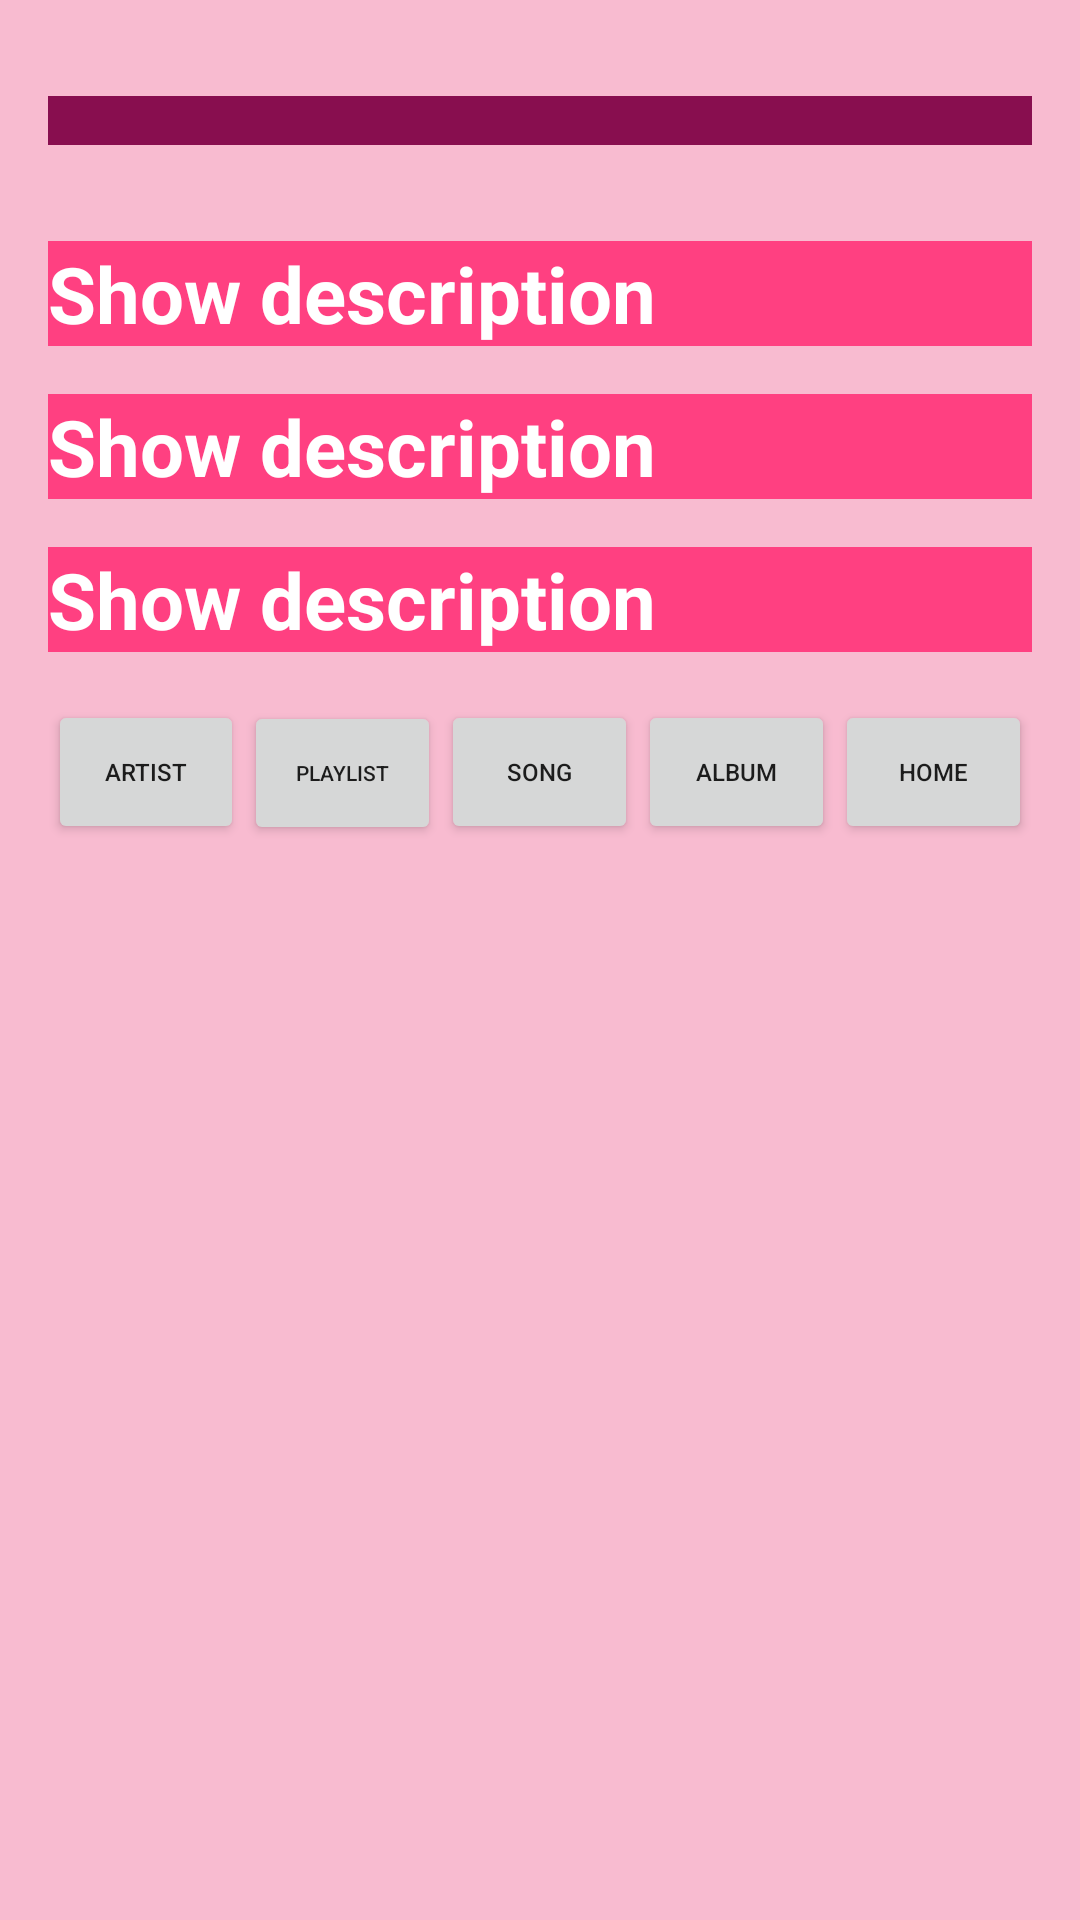

Produce the Android XML layout that renders to this screen, including the resource entries it uses.
<!-- AndroidManifest.xml: application theme AppTheme -->
<!-- res/layout/activity_all.xml -->
<?xml version="1.0" encoding="utf-8"?>
<ScrollView xmlns:android="http://schemas.android.com/apk/res/android"
    xmlns:tools="http://schemas.android.com/tools"
    android:layout_width="match_parent"
    android:layout_height="match_parent"
    android:fillViewport="true"
    android:scrollbars="vertical">

    <LinearLayout
        android:layout_width="match_parent"
        android:layout_height="match_parent"
        android:background="@color/lay_out"
        android:orientation="vertical"
        android:paddingBottom="@dimen/activity_vertical_margin"
        android:paddingLeft="@dimen/activity_horizontal_margin"
        android:paddingRight="@dimen/activity_horizontal_margin"
        android:paddingTop="@dimen/activity_vertical_margin"
        tools:context="com.example.android.musicstructure.Albums">

        <TextView
            android:id="@+id/activity_description"
            style="@style/Activity_Description" />

        <TextView
            style="@style/text_view"
            android:text="Show description " />

        <TextView
            style="@style/text_view"
            android:text="Show description " />

        <TextView
            style="@style/text_view"
            android:text="Show description" />

        <LinearLayout
            android:layout_width="match_parent"
            android:layout_height="wrap_content"
            android:layout_marginTop="@dimen/activity_vertical_margin"
            android:orientation="horizontal">

            <Button
                android:id="@+id/show_artists"
                android:layout_width="0dp"
                android:layout_height="wrap_content"
                android:layout_weight="1"
                android:text="Artist"
                android:textSize="8sp" />

            <Button
                android:id="@+id/show_play_lists"
                android:layout_width="0dp"
                android:layout_height="wrap_content"
                android:layout_weight="1"
                android:text="PLaylist"
                android:textSize="7sp" />

            <Button
                android:id="@+id/show_songs"
                android:layout_width="0dp"
                android:layout_height="wrap_content"
                android:layout_weight="1"
                android:text="Song"
                android:textSize="8sp" />

            <Button
                android:id="@+id/show_albums"
                android:layout_width="0dp"
                android:layout_height="wrap_content"
                android:layout_weight="1"
                android:text="Album"
                android:textSize="8sp" />

            <Button
                android:id="@+id/main_screen"
                android:layout_width="0dp"
                android:layout_height="wrap_content"
                android:layout_weight="1"
                android:text="Home"
                android:textSize="8sp" />
        </LinearLayout>
    </LinearLayout>
</ScrollView>
<!-- resources referenced by this layout -->
<resources>
  <color name="lay_out">#F8BBD0</color>
  <dimen name="activity_horizontal_margin">16dp</dimen>
  <dimen name="activity_vertical_margin">16dp</dimen>
  <style name="Activity_Description" parent="AppTheme">
          <item name="android:layout_width">match_parent</item>
          <item name="android:layout_height">wrap_content </item>
          <item name="android:layout_marginTop"> @dimen/activity_vertical_margin</item>
          <item name="android:layout_marginBottom"> @dimen/activity_vertical_margin</item>
          <item name="android:background"> #880E4F</item>
          <item name="android:textColor">@color/text</item>
          <item name="android:textSize">@dimen/text_size_small</item>
          <item name="android:textStyle">bold</item>
      </style>
  <style name="text_view" parent="AppTheme">
      <item name="android:layout_width">match_parent</item>
      <item name="android:layout_height">wrap_content </item>
      <item name="android:layout_marginTop"> @dimen/activity_vertical_margin</item>
      <item name="android:background"> @color/colorAccent</item>
      <item name="android:textColor">@color/text</item>
      <item name="android:textSize">@dimen/text_size</item>
      <item name="android:textStyle">bold</item>
  </style>
  <style name="AppTheme" parent="Theme.AppCompat.Light.DarkActionBar">
          
          <item name="colorPrimary">@color/colorPrimary</item>
          <item name="colorPrimaryDark">@color/colorPrimaryDark</item>
          <item name="colorAccent">@color/colorAccent</item>
      </style>
  <color name="text">#FFFFFF</color>
  <dimen name="text_size_small">12sp</dimen>
  <color name="colorAccent">#FF4081</color>
  <dimen name="text_size">26sp</dimen>
  <color name="colorPrimary">#EC407A</color>
  <color name="colorPrimaryDark">#303F9F</color>
</resources>
